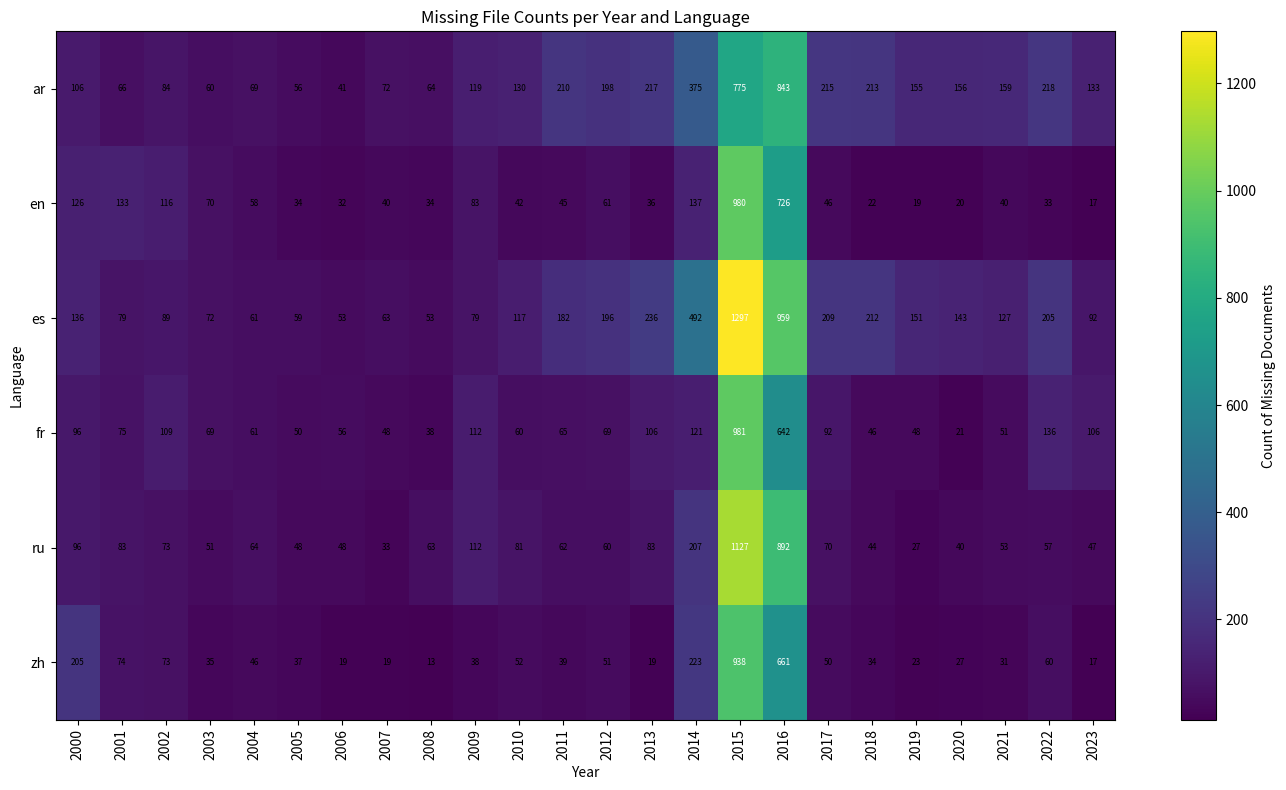

This figure's Python source: (Note: this script raises an exception after producing the figure.)
import matplotlib.pyplot as plt
import pandas as pd
import numpy as np

# 数据
data_missing = {
    # "1974": {"ar": 1, "de": 1, "en": 1, "es": 1, "fr": 1, "ru": 1},
    # "1983": {"en": 1, "es": 1, "fr": 1, "ru": 1, "zh": 1},
    # "1985": {"ar": 31, "de": 31, "en": 31, "es": 13, "fr": 10, "ru": 31, "zh": 31},
    # "1986": {"ar": 14, "de": 14, "en": 14, "fr": 8, "ru": 14, "zh": 14},
    # "1992": {"ar": 35, "de": 63, "en": 60, "es": 36, "fr": 46, "ru": 60, "zh": 63},
    # "1993": {"ar": 81, "de": 277, "en": 189, "es": 77, "fr": 156, "ru": 237, "zh": 277},
    # "1994": {"ar": 6, "de": 14, "en": 4, "es": 3, "fr": 4, "ru": 7, "zh": 14},
    # "1995": {"ar": 1, "de": 3, "en": 2, "es": 2, "fr": 2, "ru": 1, "zh": 3},
    # "1996": {"ar": 4, "de": 7, "en": 1, "es": 4, "fr": 3, "ru": 2, "zh": 5},
    # "1997": {"ar": 1, "de": 15, "es": 3, "fr": 1, "ru": 1, "zh": 11},
    # "1998": {"ar": 3, "de": 38, "en": 4, "es": 3, "fr": 4, "ru": 3, "zh": 2},
    # "1999": {"ar": 22, "de": 521, "en": 17, "es": 17, "fr": 15, "ru": 11, "zh": 36},
    "2000": {"ar": 106, "en": 126, "es": 136, "fr": 96, "ru": 96, "zh": 205},
    "2001": {"ar": 66, "en": 133, "es": 79, "fr": 75, "ru": 83, "zh": 74},
    "2002": {"ar": 84, "en": 116, "es": 89, "fr": 109, "ru": 73, "zh": 73},
    "2003": {"ar": 60, "en": 70, "es": 72, "fr": 69, "ru": 51, "zh": 35},
    "2004": {"ar": 69, "en": 58, "es": 61, "fr": 61, "ru": 64, "zh": 46},
    "2005": {"ar": 56, "en": 34, "es": 59, "fr": 50, "ru": 48, "zh": 37},
    "2006": {"ar": 41, "en": 32, "es": 53, "fr": 56, "ru": 48, "zh": 19},
    "2007": {"ar": 72, "en": 40, "es": 63, "fr": 48, "ru": 33, "zh": 19},
    "2008": {"ar": 64, "en": 34, "es": 53, "fr": 38, "ru": 63, "zh": 13},
    "2009": {"ar": 119, "en": 83, "es": 79, "fr": 112, "ru": 112, "zh": 38},
    "2010": {"ar": 130, "en": 42, "es": 117, "fr": 60, "ru": 81, "zh": 52},
    "2011": {"ar": 210, "en": 45, "es": 182, "fr": 65, "ru": 62, "zh": 39},
    "2012": {"ar": 198, "en": 61, "es": 196, "fr": 69, "ru": 60, "zh": 51},
    "2013": {"ar": 217, "en": 36, "es": 236, "fr": 106, "ru": 83, "zh": 19},
    "2014": {"ar": 375, "en": 137, "es": 492, "fr": 121, "ru": 207, "zh": 223},
    "2015": {"ar": 775, "en": 980, "es": 1297, "fr": 981, "ru": 1127, "zh": 938},
    "2016": {"ar": 843, "en": 726, "es": 959, "fr": 642, "ru": 892, "zh": 661},
    "2017": {"ar": 215, "en": 46, "es": 209, "fr": 92, "ru": 70, "zh": 50},
    "2018": {"ar": 213, "en": 22, "es": 212, "fr": 46, "ru": 44, "zh": 34},
    "2019": {"ar": 155, "en": 19, "es": 151, "fr": 48, "ru": 27, "zh": 23},
    "2020": {"ar": 156, "en": 20, "es": 143, "fr": 21, "ru": 40, "zh": 27},
    "2021": {"ar": 159, "en": 40, "es": 127, "fr": 51, "ru": 53, "zh": 31},
    "2022": {"ar": 218, "en": 33, "es": 205, "fr": 136, "ru": 57, "zh": 60},
    "2023": {"ar": 133, "en": 17, "es": 92, "fr": 106, "ru": 47, "zh": 17},
    # "2024": {"de": 1},
    # "2025": {"ar": 1, "de": 2}
}

# 构造 DataFrame
df_missing = pd.DataFrame.from_dict(data_missing, orient='index').sort_index().fillna(0)
langs = ["ar","en","es","fr","ru","zh"]
df_missing = df_missing.reindex(columns=langs, fill_value=0)

# 绘制热力图
fig, ax = plt.subplots(figsize=(14, 8))
c = ax.imshow(df_missing.T, aspect='auto', interpolation='nearest', cmap='viridis')

# 设置坐标与标签
ax.set_xticks(np.arange(len(df_missing.index)))
ax.set_xticklabels(df_missing.index, rotation=90)
ax.set_yticks(np.arange(len(langs)))
ax.set_yticklabels(langs)

# 添加数值注释
for i in range(len(langs)):
    for j in range(len(df_missing.index)):
        val = int(df_missing.iloc[j, i])
        ax.text(j, i, str(val), ha='center', va='center', fontsize=6, color='white' if val > df_missing.values.max()*0.5 else 'black')

# 添加色条
fig.colorbar(c, ax=ax, label='Count of Missing Documents')

ax.set_title('Missing File Counts per Year and Language')
ax.set_xlabel('Year')
ax.set_ylabel('Language')
plt.tight_layout()
# plt.show()
plt.savefig(__file__.replace(".py",".svg"), format="svg")